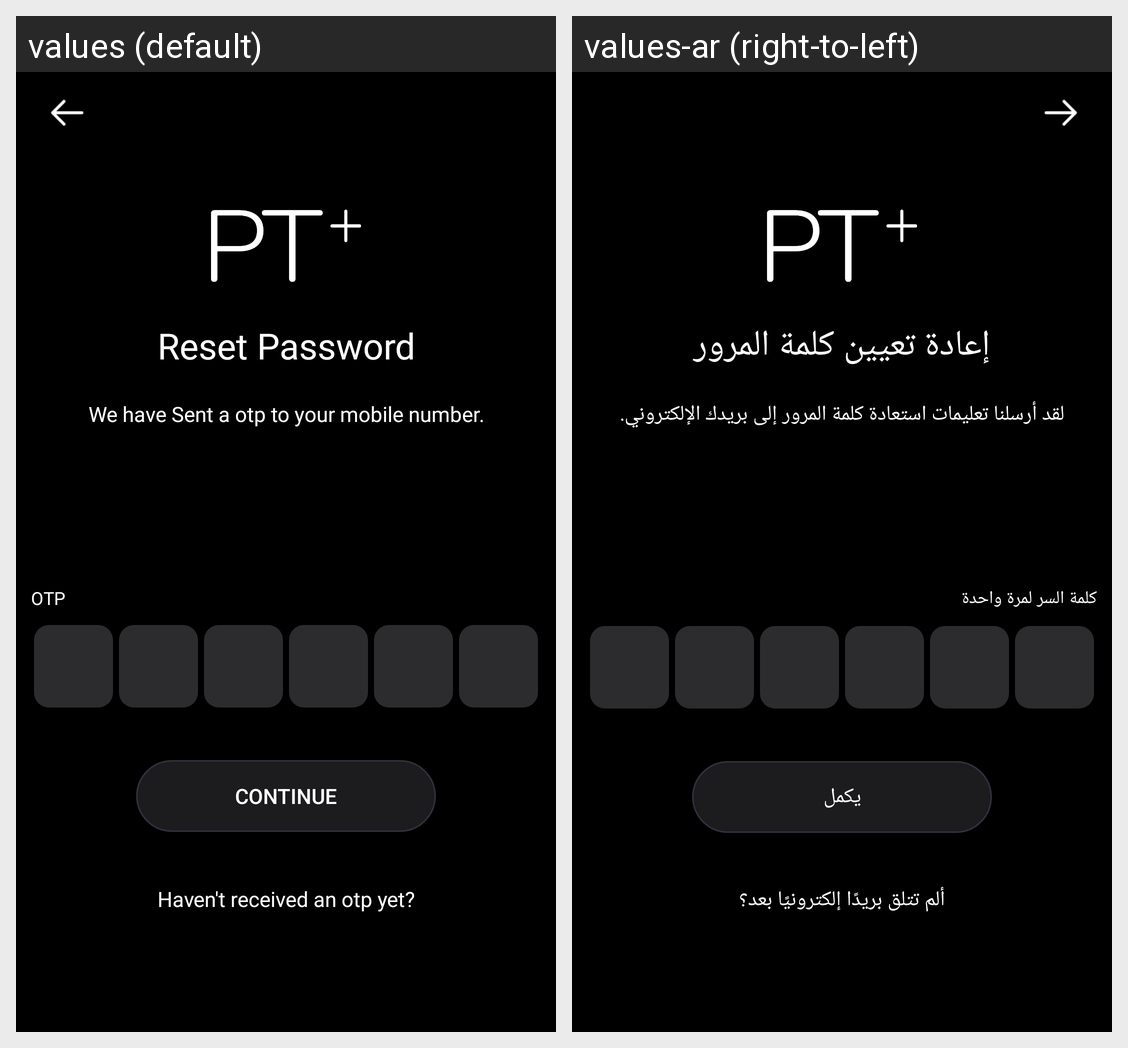

Here is an Android app screen in its default locale and in the app's own translations. Write out the translated-string differences for the strings that appear on this screen.
Android screen res/layout/fragment_forgott_password_otp.xml rendered under 2 locales, left to right: values (default), values-ar (right-to-left). Device: Nexus 5 (rendered at 1080×1920; each locale shown at half size, 540×960, under a caption strip naming it); theme AppTheme.
Strings drawn on this screen, with the default value and each locale's value (text and hints the layout hard-codes, and strings that could not be matched under every locale, appear in the picture but are not listed):

reset_password
  values: Reset Password
  values-ar: إعادة تعيين كلمة المرور

we_have_sent_a_password_recover_instructions_to_your_email
  values: We have Sent a otp to your mobile number.
  values-ar: لقد أرسلنا تعليمات استعادة كلمة المرور إلى بريدك الإلكتروني.

otp
  values: OTP
  values-ar: كلمة السر لمرة واحدة

continue_a
  values: continue
  values-ar: يكمل

haven_t_received_an_email_yet
  values: Haven't received an otp yet?
  values-ar: ألم تتلق بريدًا إلكترونيًا بعد؟
